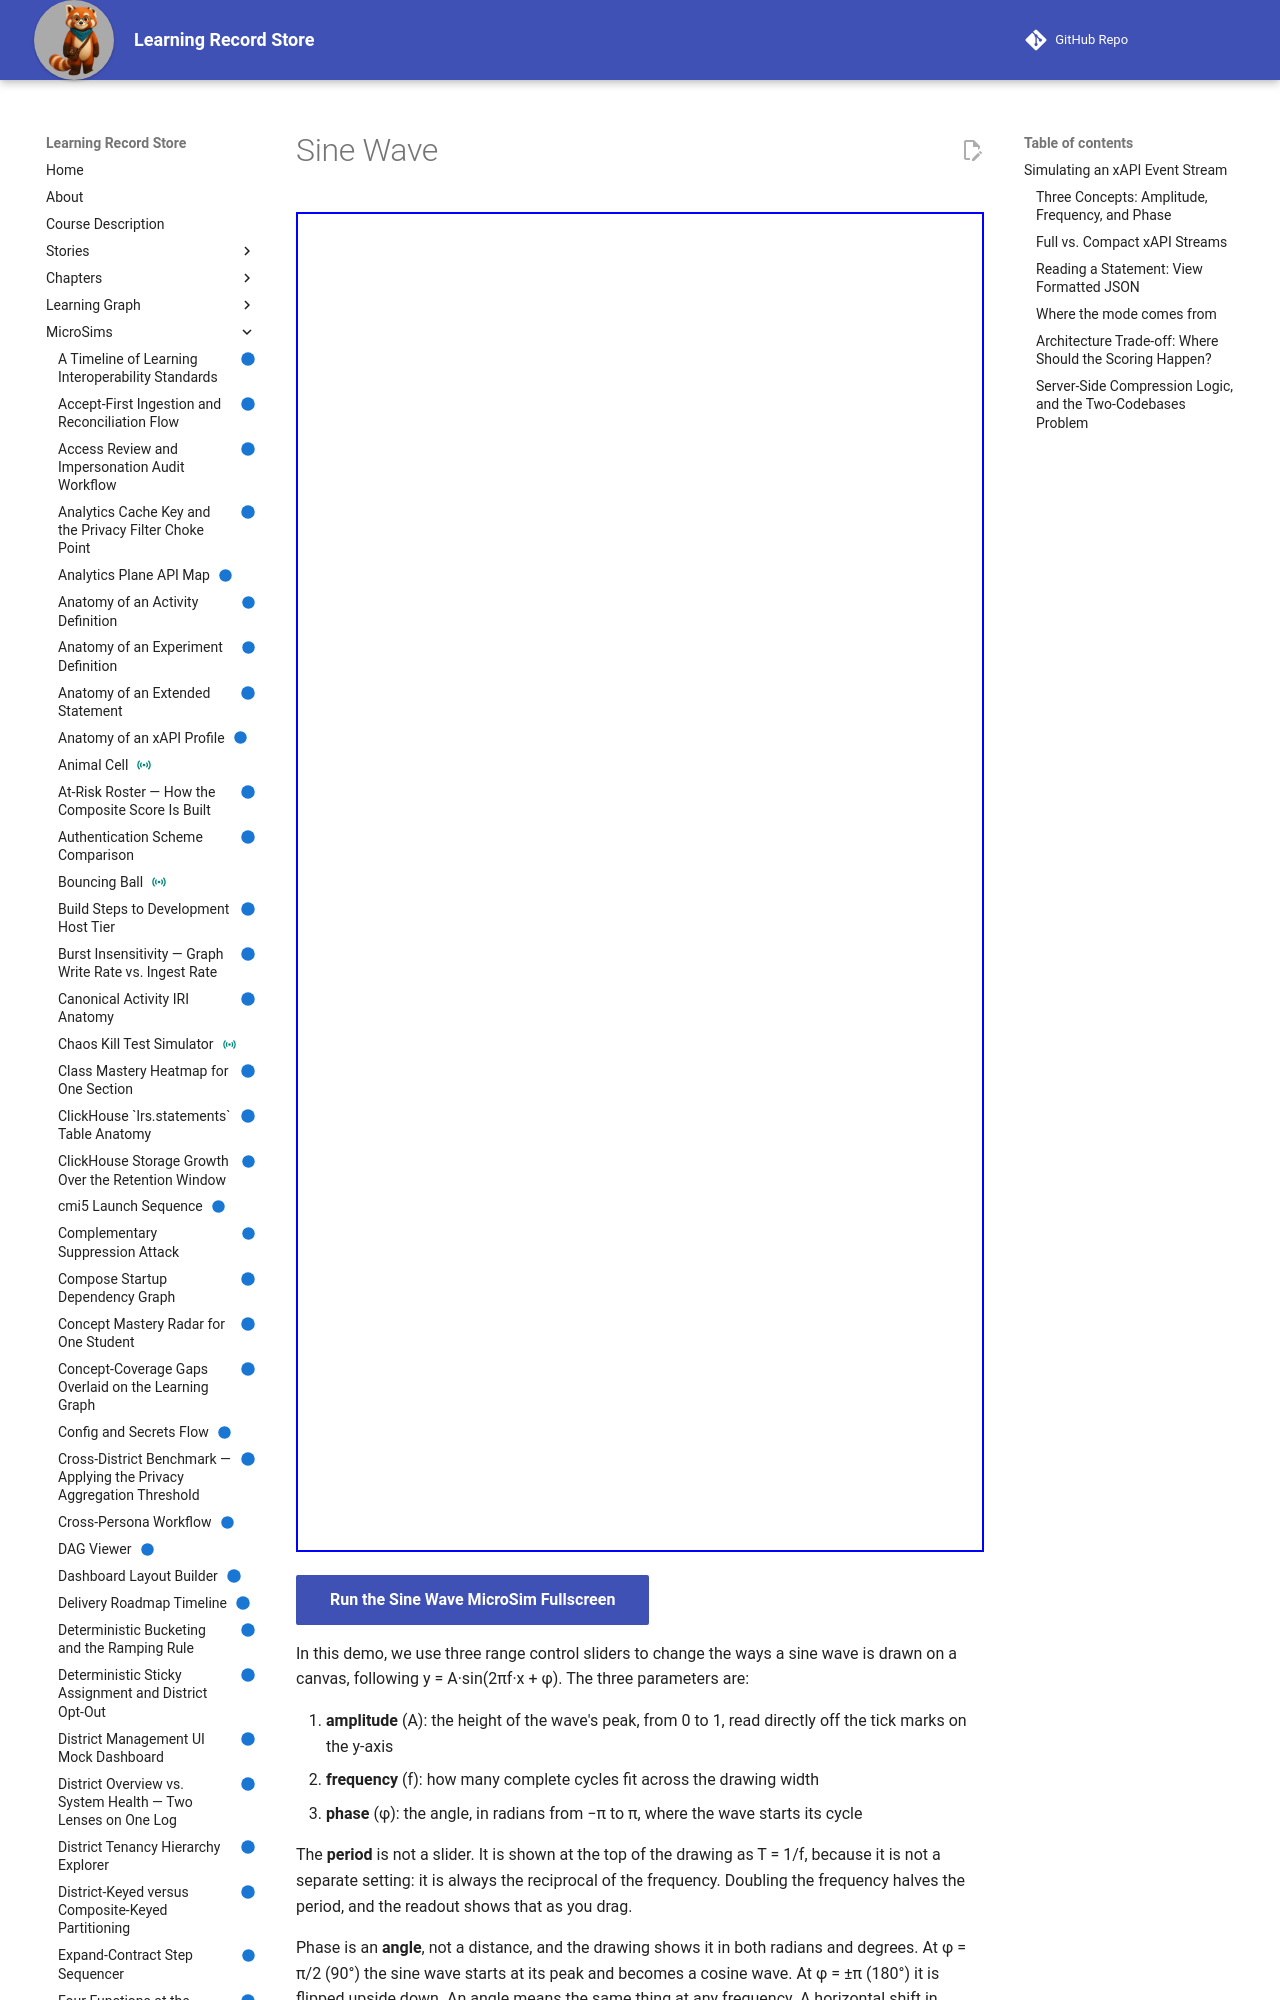

repository: dmccreary/learning-record-store · page: sims/sine-wave/index.html · generator: mkdocs

---
title: Sine Wave
description: An interactive MicroSim demonstrating sine wave.
quality_score: 72
image: /sims/sine-wave/sine-wave.png
og:image: /sims/sine-wave/sine-wave.png
twitter:image: /sims/sine-wave/sine-wave.png
social:
   cards: false
status: instrumented
---
# Sine Wave

<iframe src="main.html" height="1340px" scrolling="no"></iframe>

[Run the Sine Wave MicroSim Fullscreen](./main.html){ .md-button .md-button--primary }

In this demo, we use three range control sliders to change
the ways a sine wave is drawn on a canvas, following y = A·sin(2πf·x + φ).
The three parameters are:

1. **amplitude** (A): the height of the wave's peak, from 0 to 1, read directly off the
   tick marks on the y-axis
2. **frequency** (f): how many complete cycles fit across the drawing width
3. **phase** (φ): the angle, in radians from −π to π, where the wave starts its cycle

The **period** is not a slider. It is shown at the top of the drawing as T = 1/f, because
it is not a separate setting: it is always the reciprocal of the frequency. Doubling the
frequency halves the period, and the readout shows that as you drag.

Phase is an **angle**, not a distance, and the drawing shows it in both radians and
degrees. At φ = π/2 (90°) the sine wave starts at its peak and becomes a cosine wave. At
φ = ±π (180°) it is flipped upside down. An angle means the same thing at any frequency.
A horizontal shift in pixels, which is what this slider used to be, does not: the same
shift moves a high-frequency wave through more of its cycle than a low-frequency one.

## Simulating an xAPI Event Stream

Two panels below the sliders turn this MicroSim into a small demo of how this project's
[Learning Record Store](../../specs/lrs-spec-v1.md) turns raw interactions into evidence
of understanding:

- The **Raw xAPI Event Stream** panel shows one xAPI statement (Actor–Verb–Object, with a
  `result.extensions` payload carrying the new slider value) every time a student drags
  the amplitude, frequency, or phase slider. This is intentionally noisy — a single drag
  can generate dozens of statements — to illustrate why an LRS never stores one graph
  vertex per statement. Its controls (Full/Compact, Simulate Done) are described below.
- The **Show MicroSim Summary** checkbox compresses that same stream into the kind of
  evidence the LRS spec's `ConceptMastery` and `MicroSimEngagement` summary
  vertices hold: whether the student tried all three controls, how much of each
  slider's range they explored, how many times they reversed direction (a signal
  of active comparison rather than a single accidental nudge), and a heuristic,
  clearly-labeled *estimated probability* that the student understands amplitude,
  frequency, and phase — not a substitute for a real formative assessment.

### Three Concepts: Amplitude, Frequency, and Phase

Each slider is evidence for exactly one concept, carried as the statement's `concept_id`,
and each slider is **named for that concept**. The control a student drags and the
concept the stream says it was evidence for use the same word:

| Slider | Control IRI fragment | `concept_id` |
|---|---|---|
| Amplitude | `#amplitude-slider` | `amplitude` |
| Frequency | `#frequency-slider` | `frequency` |
| Phase | `#phase-slider` | `phase` |

An earlier version of this sim had a **Period** slider whose statements were tagged
`frequency`. That worked, but it put two words on one piece of evidence: the student
dragged "Period" while the LRS recorded "frequency". Physics and signals courses, and most
wave simulations, have students control frequency and read the period off it. That is
also the more intuitive direction: slide right and you get more waves.

The **MicroSim Summary** panel estimates, per concept, the probability that the student
understands it. The estimate combines three pieces of evidence: how much of the slider's
range was explored, how many times the student **reversed direction** (active comparison
rather than one accidental nudge), and how many movements were made. It is a heuristic
from exploration alone: nothing in this sim asks a question, so it can show that a
student *explored* a concept, not that they can *answer* questions about it.
